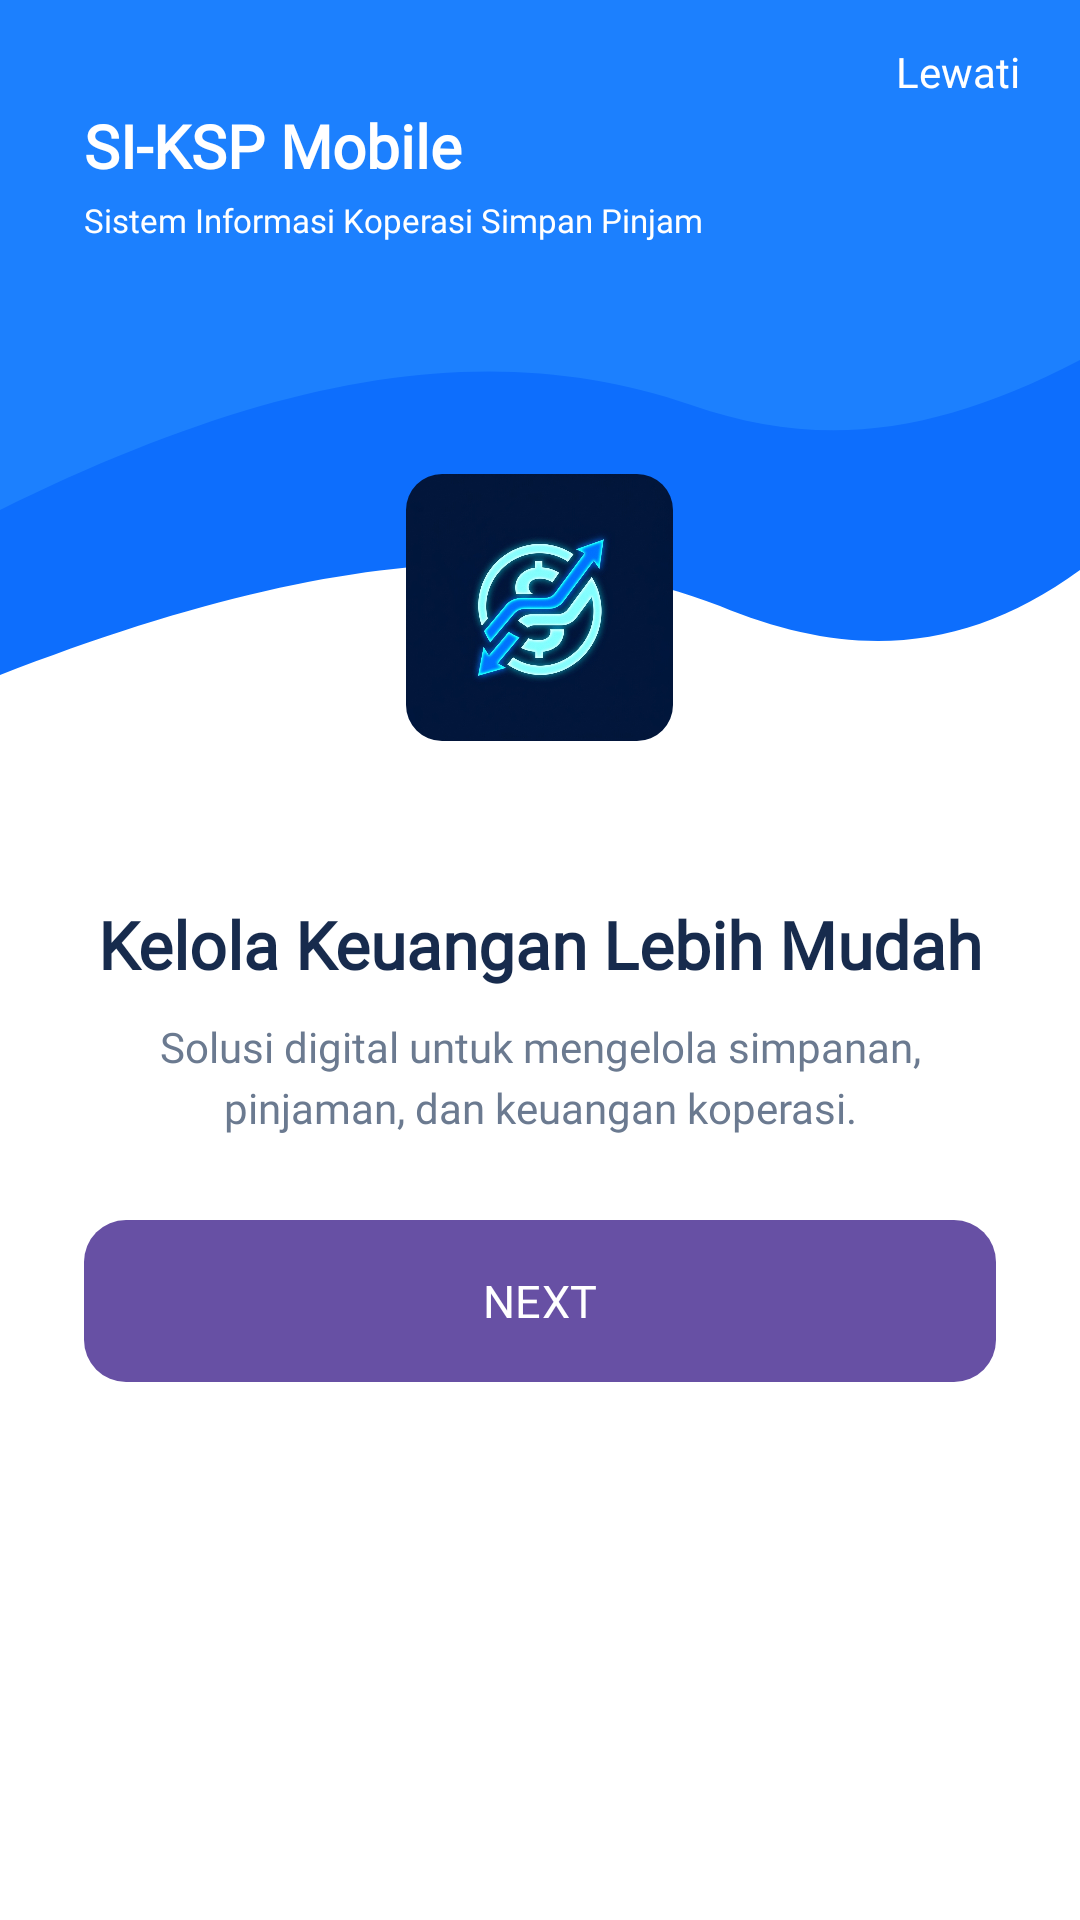

Here is an Android app screen rendered from its layout file. Give the layout XML and the strings, colors and styles it references.
<!-- AndroidManifest.xml: application theme Theme.FRDPotabee -->
<!-- res/layout/activity_siksp_main.xml -->
<?xml version="1.0" encoding="utf-8"?>
<ScrollView
    xmlns:android="http://schemas.android.com/apk/res/android"
    xmlns:app="http://schemas.android.com/apk/res-auto"
    android:layout_width="match_parent"
    android:layout_height="match_parent"
    android:background="@android:color/white">

    <LinearLayout
        android:layout_width="match_parent"
        android:layout_height="wrap_content"
        android:orientation="vertical">

        <FrameLayout
            android:layout_width="match_parent"
            android:layout_height="300dp">

            
            <ImageView
                android:layout_width="match_parent"
                android:layout_height="230dp"
                android:scaleType="fitXY"
                android:src="@drawable/siksp_wave_header"
                android:contentDescription="@null" />

            
            <LinearLayout
                android:layout_width="match_parent"
                android:layout_height="wrap_content"
                android:orientation="vertical"
                android:paddingStart="28dp"
                android:paddingEnd="28dp"
                android:paddingTop="35dp">

                <TextView
                    android:layout_width="wrap_content"
                    android:layout_height="wrap_content"
                    android:text="SI-KSP Mobile"
                    android:textColor="@color/siksp_white"
                    android:textSize="20sp"
                    android:textStyle="bold"
                    android:fontFamily="@font/lexend" />

                <TextView
                    android:layout_width="wrap_content"
                    android:layout_height="wrap_content"
                    android:layout_marginTop="4dp"
                    android:text="Sistem Informasi Koperasi Simpan Pinjam"
                    android:textColor="@color/siksp_white"
                    android:textSize="11sp"
                    android:fontFamily="@font/lexend" />

            </LinearLayout>

            
            <com.google.android.material.imageview.ShapeableImageView
                android:layout_width="105dp"
                android:layout_height="105dp"
                android:layout_gravity="center_horizontal"
                android:layout_marginTop="150dp"
                android:padding="8dp"
                android:src="@drawable/logo_siksp"
                android:scaleType="centerInside"
                android:contentDescription="@string/siksp_app_name"
                app:shapeAppearanceOverlay="@style/SIKSPLogoShape" />

            
            <TextView
                android:id="@+id/txtSkip"
                android:layout_width="wrap_content"
                android:layout_height="48dp"
                android:layout_gravity="top|end"
                android:gravity="center"
                android:paddingStart="12dp"
                android:paddingEnd="20dp"
                android:text="Lewati"
                android:textColor="@color/siksp_white"
                android:textSize="14sp"
                android:fontFamily="@font/lexend" />

        </FrameLayout>

        
        <LinearLayout
            android:layout_width="match_parent"
            android:layout_height="wrap_content"
            android:orientation="vertical"
            android:paddingStart="28dp"
            android:paddingEnd="28dp"
            android:paddingBottom="35dp">

            <TextView
                android:layout_width="match_parent"
                android:layout_height="wrap_content"
                android:gravity="center"
                android:text="Kelola Keuangan Lebih Mudah"
                android:textColor="@color/siksp_text_dark"
                android:textSize="22sp"
                android:textStyle="bold"
                android:fontFamily="@font/lexend" />

            <TextView
                android:layout_width="match_parent"
                android:layout_height="wrap_content"
                android:layout_marginTop="10dp"
                android:gravity="center"
                android:text="Solusi digital untuk mengelola simpanan, pinjaman, dan keuangan koperasi."
                android:textColor="@color/siksp_text_secondary"
                android:textSize="14sp"
                android:lineSpacingExtra="4dp"
                android:fontFamily="@font/lexend" />

            <Button
                android:id="@+id/btnNext"
                android:layout_width="match_parent"
                android:layout_height="54dp"
                android:layout_marginTop="28dp"
                android:background="@drawable/siksp_button_primary"
                android:backgroundTint="@null"
                android:text="NEXT"
                android:textAllCaps="false"
                android:textColor="@color/siksp_white"
                android:textSize="15sp"
                android:fontFamily="@font/lexend" />

        </LinearLayout>

    </LinearLayout>

</ScrollView>
<!-- resources referenced by this layout -->
<resources>
  <color name="siksp_text_dark">#172B4D</color>
  <color name="siksp_text_secondary">#6B7A90</color>
  <color name="siksp_white">#FFFFFF</color>
  <!-- drawable logo_siksp: jpg bitmap (drawable, 298353 bytes) -->
  <!-- drawable siksp_button_primary (drawable) -->
  <?xml version="1.0" encoding="utf-8"?>
  <shape xmlns:android="http://schemas.android.com/apk/res/android"
      android:shape="rectangle">
  
      <solid android:color="@color/siksp_primary" />
  
      <corners android:radius="14dp" />
  
  </shape>
  <!-- drawable siksp_wave_header (drawable) -->
  <?xml version="1.0" encoding="utf-8"?>
  <vector xmlns:android="http://schemas.android.com/apk/res/android"
      android:width="375dp"
      android:height="230dp"
      android:viewportWidth="375"
      android:viewportHeight="230">
  
      
      <path
          android:fillColor="@color/siksp_primary"
          android:pathData="M0,0
              L375,0
              L375,190
              C335,218 295,220 250,202
              C185,178 110,184 0,225
              Z" />
  
      
      <path
          android:fillColor="#39A0FF"
          android:fillAlpha="0.35"
          android:pathData="M0,0
              L375,0
              L375,120
              C325,145 285,150 240,135
              C170,112 95,125 0,170
              Z" />
  
  </vector>
  <string name="siksp_app_name">SI-KSP Mobile</string>
  <style name="SIKSPLogoShape">
          <item name="cornerFamily">rounded</item>
  
          <item name="cornerSizeTopLeft">12dp</item>
          <item name="cornerSizeTopRight">12dp</item>
          <item name="cornerSizeBottomLeft">12dp</item>
          <item name="cornerSizeBottomRight">12dp</item>
  
      </style>
  <style name="Theme.FRDPotabee" parent="Base.Theme.FRDPotabee" />
  <color name="siksp_primary">#0D6EFD</color>
  <style name="Base.Theme.FRDPotabee" parent="Theme.Material3.DayNight.NoActionBar">
          
          
      </style>
</resources>
